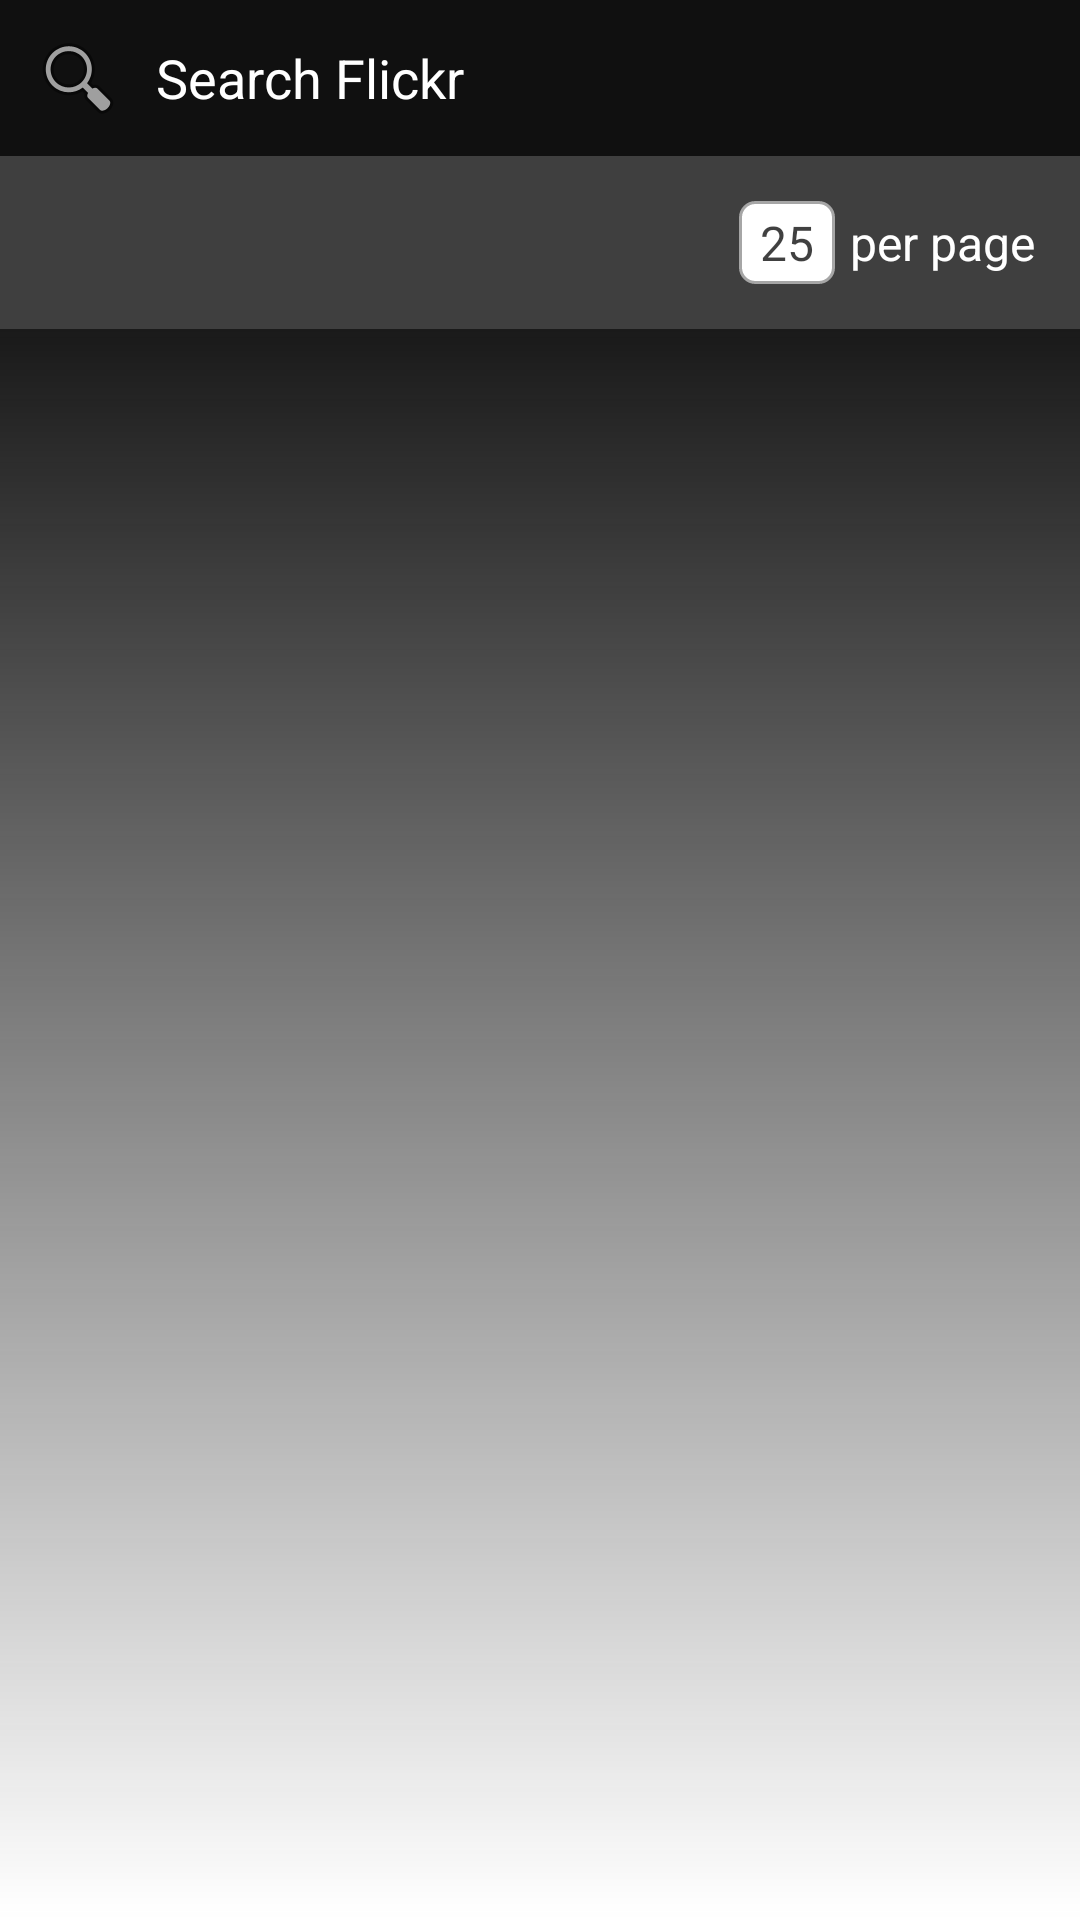

Layout XML and referenced resources for this Android screen:
<!-- AndroidManifest.xml: application theme AppTheme -->
<!-- res/layout/fragment_flickr_search.xml -->
<RelativeLayout
        xmlns:android="http://schemas.android.com/apk/res/android"
        xmlns:tools="http://schemas.android.com/tools"
        android:id="@+id/constraintLayout"
        android:layout_width="match_parent"
        android:layout_height="match_parent"
        android:orientation="vertical"
        tools:context=".ui.fragment.FlickrSearchFragment"
        android:focusableInTouchMode="true"
        android:background="@color/black_75">

    <AutoCompleteTextView
            android:id="@+id/search_input"
            android:layout_width="match_parent"
            android:layout_height="wrap_content"
            android:drawableStart="@android:drawable/ic_menu_search"
            android:layout_alignParentTop="true"
            android:background="@color/black_75"
            android:textColor="@color/white"
            android:paddingTop="@dimen/spaced_margin"
            android:paddingBottom="@dimen/spaced_margin"
            android:drawablePadding="@dimen/spaced_margin"
            android:paddingStart="@dimen/spaced_margin"
            android:paddingEnd="@dimen/spaced_margin"
            android:maxLines="1"
            android:lines="1"
            android:singleLine="true"
            android:imeOptions="actionDone|flagNoFullscreen"
            android:hint="@string/search_hint"
            android:textColorHint="@color/white"
            android:completionThreshold="0"/>

    <LinearLayout android:id="@+id/result_count_row"
                  android:layout_width="match_parent"
                  android:layout_height="wrap_content"
                  android:orientation="horizontal"
                  android:paddingStart="@dimen/deep_margin"
                  android:paddingEnd="@dimen/deep_margin"
                  android:paddingTop="@dimen/deep_margin"
                  android:paddingBottom="@dimen/shallow_margin"
                  android:weightSum="2"
                  android:gravity="center_vertical"
                  android:layout_below="@id/search_input">

        <TextView android:id="@+id/image_total"
                  android:layout_width="0dp"
                  android:layout_weight="1"
                  android:layout_height="wrap_content"
                  android:textAlignment="textStart"
                  android:text="@string/empty_results"
                  android:textSize="@dimen/text_label"
                  android:textColor="@color/white"
                  android:visibility="invisible"/>

        <LinearLayout android:layout_width="0dp"
                      android:layout_weight="1"
                      android:layout_height="wrap_content"
                      android:gravity="center_vertical|end">

            <TextView android:id="@+id/per_page"
                      android:layout_width="wrap_content"
                      android:layout_height="wrap_content"
                      android:text="25"
                      android:textSize="@dimen/text_label"
                      android:textColor="@color/black_75"
                      android:paddingStart="7dp"
                      android:paddingEnd="7dp"
                      android:paddingTop="3dp"
                      android:paddingBottom="3dp"
                      android:background="@drawable/border_5dp_a6a6a6_s_fff_b"/>

            <TextView
                  android:layout_width="wrap_content"
                  android:layout_height="wrap_content"
                  android:textAlignment="textEnd"
                  android:text="@string/per_page"
                  android:textColor="@color/white"
                  android:layout_marginStart="@dimen/shallow_margin"
                  android:textSize="@dimen/text_label"/>

        </LinearLayout>

    </LinearLayout>

    <ProgressBar
            style="@android:style/Widget.Holo.ProgressBar.Horizontal"
            android:id="@+id/loading"
            android:layout_width="match_parent"
            android:layout_height="@dimen/spaced_margin"
            android:visibility="invisible"
            android:indeterminate="true"
            android:layout_below="@id/result_count_row"
            android:indeterminateTint="@color/white"/>

    <androidx.recyclerview.widget.RecyclerView
            android:theme="@style/FadingScrollView"
            android:id="@+id/images_list"
            android:layout_width="match_parent"
            android:layout_height="match_parent"
            android:background="@drawable/gradient_black50_white"
            android:clipToPadding="false"
            android:layout_below="@id/loading"
            android:layout_above="@id/pagination"/>

    <LinearLayout
            android:id="@+id/pagination"
            android:layout_width="match_parent"
            android:layout_height="wrap_content"
            android:orientation="horizontal"
            android:weightSum="3"
            android:layout_alignParentBottom="true"
            android:padding="@dimen/spaced_margin"
            android:visibility="gone"
            android:background="@color/white">

        <TextView android:id="@+id/prev_page"
                  android:layout_width="0dp"
                  android:layout_weight="1"
                  android:layout_height="wrap_content"
                  android:text="@string/prev_page"
                  android:textAlignment="textStart"
                  android:textSize="@dimen/text_label"/>

        <TextView android:id="@+id/page_num"
                  android:layout_width="0dp"
                  android:layout_weight="1"
                  android:layout_height="wrap_content"
                  android:textAlignment="center"
                  android:textSize="@dimen/text_label"/>

        <TextView android:id="@+id/next_page"
                  android:layout_width="0dp"
                  android:layout_weight="1"
                  android:layout_height="wrap_content"
                  android:text="@string/next_page"
                  android:textAlignment="textEnd"
                  android:textSize="@dimen/text_label"/>

    </LinearLayout>

</RelativeLayout>
<!-- resources referenced by this layout -->
<resources>
  <color name="black_75">#BF000000</color>
  <color name="white">#ffffff</color>
  <dimen name="deep_margin">15dp</dimen>
  <dimen name="shallow_margin">5dp</dimen>
  <dimen name="spaced_margin">10dp</dimen>
  <dimen name="text_label">16sp</dimen>
  <!-- drawable border_5dp_a6a6a6_s_fff_b (drawable) -->
  <?xml version="1.0" encoding="utf-8"?>
  <shape xmlns:android="http://schemas.android.com/apk/res/android">
      <stroke android:color="#a6a6a6" android:width="1dp" />
      <solid android:color="@color/white" />
      <corners android:radius="5dp" />
  </shape>
  <!-- drawable gradient_black50_white (drawable) -->
  <?xml version="1.0" encoding="utf-8"?>
  <shape xmlns:android="http://schemas.android.com/apk/res/android">
      <gradient
              android:startColor="@color/black_60"
              android:endColor="@android:color/white"
              android:angle="270" >
      </gradient>
  </shape>
  <string name="empty_results">0 results</string>
  <string name="next_page">Next &gt; </string>
  <string name="per_page">per page</string>
  <string name="prev_page">&lt; Prev</string>
  <string name="search_hint">Search Flickr</string>
  <style name="FadingScrollView">
          <item name="android:fadingEdge">horizontal</item>
          <item name="android:fadingEdgeLength">@dimen/deep_margin</item>
          <item name="android:fillViewport">false</item>
          <item name="android:requiresFadingEdge">vertical</item>
      </style>
  <style name="AppTheme" parent="Theme.AppCompat.Light.DarkActionBar">
          
          <item name="colorPrimary">@color/colorPrimary</item>
          <item name="colorPrimaryDark">@color/colorPrimaryDark</item>
          <item name="colorAccent">@color/colorAccent</item>
      </style>
  <color name="black_60">#99000000</color>
  <color name="colorPrimary">#000000</color>
  <color name="colorPrimaryDark">#000000</color>
  <color name="colorAccent">#000000</color>
</resources>
